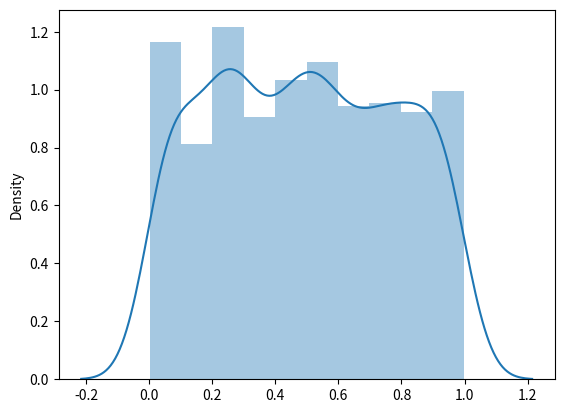

This figure's Python source:
import numpy as np
from numpy import random
import matplotlib.pyplot as plt
import seaborn as sns

#arr = np.array([1,2,3,5,6])

#print(np.__version__)

#arr = np.array([1, 2, 3, 4, 5])

#print(arr)

#print(type(arr))

#arr = np.array(42)

#print(arr)


#arr = np.array([[1,2,3],[4,5,6]])
#print(arr)

#a = np.array(42)
#b = np.array([1, 2, 3, 4, 5])
#c = np.array([[1, 2, 3], [4, 5, 6]])
#d = np.array([[[1, 2, 3], [4, 5, 6]], [[1, 2, 3], [4, 5, 6]]])

#print(a.ndim)
#print(b.ndim)
#print(c.ndim)
#print(d.ndim)

#arr = np.array([1,2,3], ndmin=6)
#print(arr)
#print("bu sonni nechtaligi: ", arr.ndim) 

#arr = np.array([1,2,3,4])

#print(arr[1] + arr[3])


#arr = np.array([[1,2,3,4,5], [6,7,8,9,10]])

#print('2nd element on 1st row: ', arr[0, 1])

#arr = np.array([[[1, 2, 3], [4, 5, 6]], [[7, 8, 9], [10, 11, 12]]])

#print(arr[1, 0, 2])

#import random

#a = random.randint(1, 10)
#b = random.randint(1, 10)
#c = int(input(f"{a} * {b} = "))
#s = a * b
#if c ==s:
#	print("bu togri")
#else:
#	print("bu notogri")

#a = np.array([1,2,3,4,5,6,7])

#print(a[1:5:2])

#a = np.array([[1,2,3,4],[5,6,7,8]])

#print(a[1, 0:3:2])

#a = np.array([1,2,3,4])

#print(a.dtype)


#arr = np.array(['apple', 'banana', 'cherry'])

#print(arr.dtype)

#a = np.array([1,2,3,4], dtype="4")

#print(a)
#print(a.dtype)

#a = np.array([1.1, 2.1, 3.1])

#newarr = a.astype('f')

#print(newarr)
#print(newarr.dtype)

#arr = np.array([1, 2, 3])

#newarr = arr.astype(bool)

#print(newarr)
#print(newarr.dtype)

#a = nu.array([1,2,3,4,5])
#x = a.copy()
#x = a.view()
#a[0] = 5

#print(a)
#print(x)



#arr = np.array([1, 2, 3, 4])

#print(arr.dtype)


#a = np.array([1,2,3,4,5])
#x = a.view()
#a [0] = 31
#print(a)
#print(x)


#a = np.array([1, 2, 3, 4, 5])

#x = a.copy()
#y = a.view()

#print(x.base)
#print(y.base)


#arr = np.array([[1, 2, 3, 4],[5, 6, 7, 8],[1, 2, 3, 4], [5, 6, 7, 8]])

#print(arr.shape)

#3arr = np.array([1, 2, 3, 4], ndmin=10)

#print(arr)
#print('o\'lchamlar soni:', arr.shape)

#a = np.array([1,2,3,4,5,6,7,8,9,10,11,12])
#nex = a.reshape(6,2)
#a = nex.copy()
#print(nex)
#print(nex.dtype)
#print(a)

#arr = np.array([1, 2, 3, 4, 5, 6, 7, 8, 9, 10, 11, 12])

#newarr = arr.reshape(3, 4, 1)

#print(newarr)

#a = np.array([1,2,3,4,5,6,7,8])
#a[0] = 1
#a.reshape(2,4)
#print(a.reshape(2,4).base)

#a = np.array([[1,2,3],[4,5,6],[7,8,9],[10,11,12]])
#new = a.reshape(-1)
#print(new)

#a = np.array([[[1,2,3],[4,5,6]],[[6,7,8],[10,11,12]]])

#for x in a: # 1-D skanerlash
#	for y in x:  # 2-D skanerlash aylantiris
#		for c in y:  # 3-D skanerlash aylantiris
#			print(c)


#arr = np.array(([[[1,2],[3,4]], [[5,6],[7,8]]]))

#for x in np.nditer(arr):
#	print(x)

#arr = np.array([1,2,3])

#for x in np.nditer(arr, flags=['buffered'], op_dtypes=['S']):
#	print(x)

#arr = np.array([[1, 2, 3, 4], [5, 6, 7, 8]])

#for x in np.nditer(arr[:, ::3]):
#	print(x)

#arr = np.array([1,2,3])
#for idx, x in np.ndenumerate(arr):
#	print(idx, x) 

#arr = np.array([[1, 2, 3, 4], [5, 6, 7, 8]])

#for idx, x in np.ndenumerate(arr):
#  print(idx, x)

#arr1 = np.array([1,2,3])

#arr2 = np.array([4,5,6])

#arr = np.concatenate((arr1,arr2))

#print(arr)

#arr1 = np.array([[1, 2], [3, 4]])

#arr2 = np.array([[5, 6], [7, 8]])

#arr = np.concatenate((arr1, arr2), axis=1)

#print(arr)


#arr1 = np.array([[1, 2, 3], [5,8,3]])

#arr2 = np.array([[4, 5, 6], [8,9,3]])

#arr = np.vstack((arr1,arr2))   # stack    hstack    vstack    dstack
#for idx, x in np.ndenumerate(arr):
#  print(idx, x)


#A = np.arange(10, 15)



#print(A)

#arr = np.array([1,2,3,4,5,6,7])

#x = np.where(arr ==4)   # faqat 4 ni qayerda ekanini aytadi
#x = np.where(arr%2 == 0)  # 0 juftni 1 toqni qidiradi
#x = np.searchsorted(arr, 7)
#x = np.searchsorted(arr, [2,4,6])  # qaysi massivlarga qoyishni bildiradi
#print(x)


# arr = np.array([3,2,0,1])
#arr = np.array(['banan', 'cheriy','apple'])
#arr = np.array([True, False, True])
#arr = np.array([[3,2,5],[5,8,9]])

#for idx, x in np.ndenumerate(arr):
#  print(idx, x)
#print(np.sort(arr)).

#arr = np.array([1,2,3])
#print(np.cumsum(arr))


#arr = np.array([41,52,43,44])
#x = arr[[False,False,False,True]]
#print(x)

#a = np.array([41,42,43,44])
#sodda = []
#for element in a:
#	if element <43:
#		sodda.append(True)
#	else:
#		sodda.append(False)
#newarr = a[sodda]

#print(sodda)
#print(newarr)



#a = np.array([1,2,3,4,5,6,7])
#sodda = []

#for son in a:
#	if son % 2 == 0:
#		sodda.append(True)
#	else:
#		sodda.append(False)
#yangi = a[sodda]
#x = a[sodda]

#print(x)
#print(sodda)
#print(a)

#a = np.array([41,42,43,44])
#son = a > 42
#yangi = a[son]
#print(son)
#print(yangi)

#a = np.array([1,2,3,4,5,6,7])
#son = a % 2 == 0
#yangi = a[son]

#print(son)
#print(yangi)

#x = random.rand()  # Tasodifiy float raqam

#print(x)

#x = random.randint(100, size=(5,3))
#x = random.rand(5,5)
#x = random.choice([3,5,7,9], size=(3,7))
#print(x)

#x = random.choice([3,5,7,9], p=[0.3, 0.1, 0.5, 0.1], size=(5))
#print(x)

#a = np.array([1,2,3,4,5])
#random.shuffle(a)
#print(a)

#a = np.array([1,2,3,4,5])
#print(random.permutation(a))

#arr = ([0,1,2,3,4,5,6,7])
#sns.distplot(x, hist=False)
#plt.show()

#x = random.normal(size=(2,3))
#print(x)

#x = random.normal(loc=1, scale=3, size=(2,2))
#sns.distplot(x, hist=False)
#plt.show()
#print(x)

#sns.distplot(random.normal(size=1000), hist=False)
#plt.show()


#x = random.binomial(n=10, p=0.1, size=5)
#print(x)

#sns.distplot(random.binomial(n=10, p=0.5, size=1000), hist=True, kde=False)
#plt.show()

#sns.distplot(random.normal(loc=50, scale=5, size=1000), hist=False, label='normal')
#sns.distplot(random.binomial(n=100, p=0.5, size=1000), hist=False, label='binomial')
#plt.show()

#x = random.poisson(lam=2, size=10)
#print(x)
#sns.distplot(random.normal(loc=60, scale=8, size=1000), 
#             hist=False, label="normal")
#sns.distplot(random.poisson(lam=40,size=1000),
#              hist=False, label='poission')
#plt.show()


#sns.distplot(random.binomial(n=1000, p=0.01, size=1000), hist=False, label="binomial")
#sns.distplot(random.poisson(lam=10, size=1000), hist=False, label='poisson')
#plt.show()

#x = random.uniform(size=(2,3))
#print(x)

sns.distplot(random.uniform(size=1000), hist=True)
plt.show()